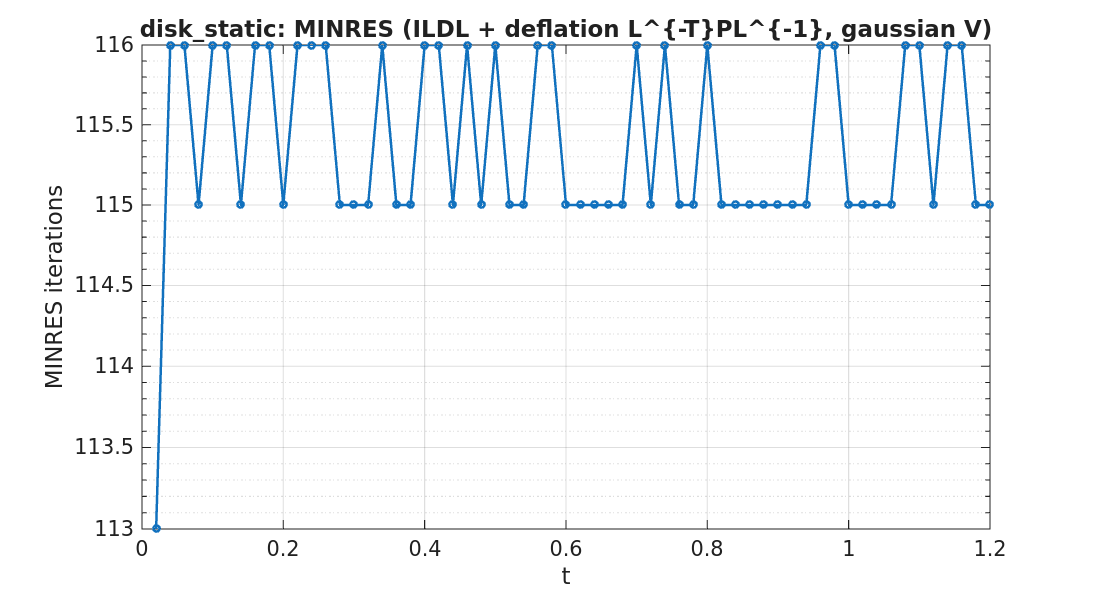

The data file committed next to this chart (first rows):
timestep, iterations
1, 113
2, 116
3, 116
4, 115
5, 116
6, 116
7, 115
8, 116
9, 116
10, 115
11, 116
12, 116
13, 116
14, 115
15, 115
16, 115
17, 116
18, 115
19, 115
20, 116
21, 116
22, 115
23, 116
24, 115
25, 116
26, 115
27, 115
28, 116
29, 116
30, 115
31, 115
32, 115
33, 115
34, 115
35, 116
36, 115
37, 116
38, 115
39, 115
40, 116
41, 115
42, 115
43, 115
44, 115
45, 115
46, 115
47, 115
48, 116
49, 116
50, 115
51, 115
52, 115
53, 115
54, 116
55, 116
56, 115
57, 116
58, 116
59, 115
60, 115
